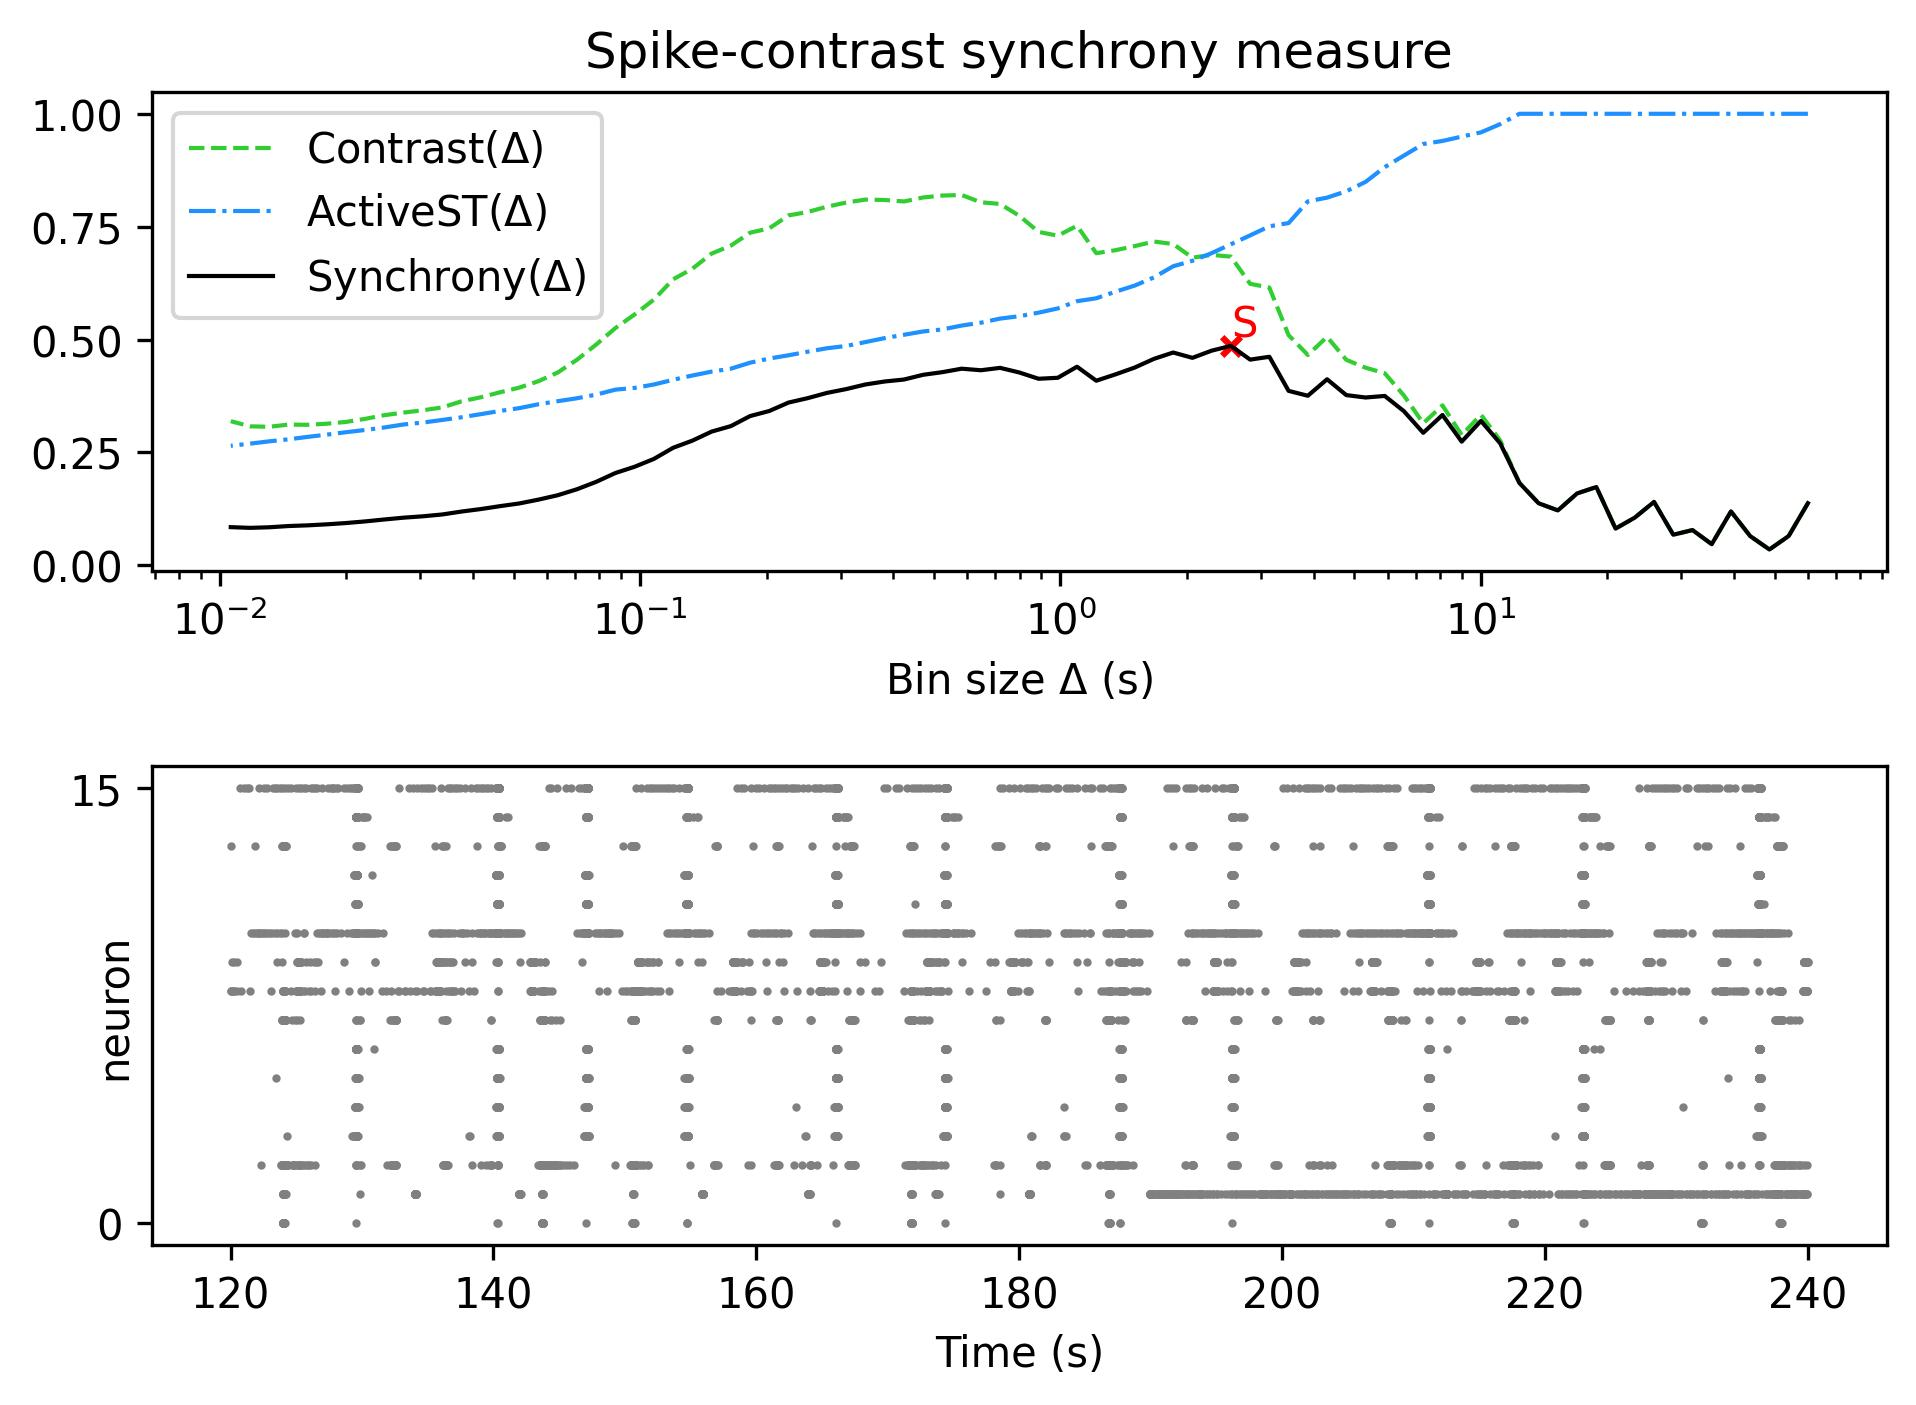

Values plotted in this chart, from the file beside it:
, Spike-contrast (60.0 s), Spike-contrast (54.0 s), Spike-contrast (48.6 s), Spike-contrast (43.74 s), Spike-contrast (39.366 s), Spike-contrast (35.429 s), Spike-contrast (31.886 s), Spike-contrast (28.698 s), Spike-contrast (25.828 s), Spike-contrast (23.245 s), Spike-contrast (20.921 s), Spike-contrast (18.829 s), Spike-contrast (16.946 s), Spike-contrast (15.251 s), Spike-contrast (13.726 s), Spike-contrast (12.353 s), Spike-contrast (11.118 s), Spike-contrast (10.006 s), Spike-contrast (9.006 s), Spike-contrast (8.105 s), Spike-contrast (7.295 s), Spike-contrast (6.565 s), Spike-contrast (5.909 s)
0, 0.1375, 0.06484, 0.03503, 0.06467, 0.1192, 0.04676, 0.07806, 0.0677, 0.1404, 0.1057, 0.08131, 0.1733, 0.1592, 0.1216, 0.1374, 0.1825, 0.2702, 0.3198, 0.2739, 0.3329, 0.2935, 0.3411, 0.3751
